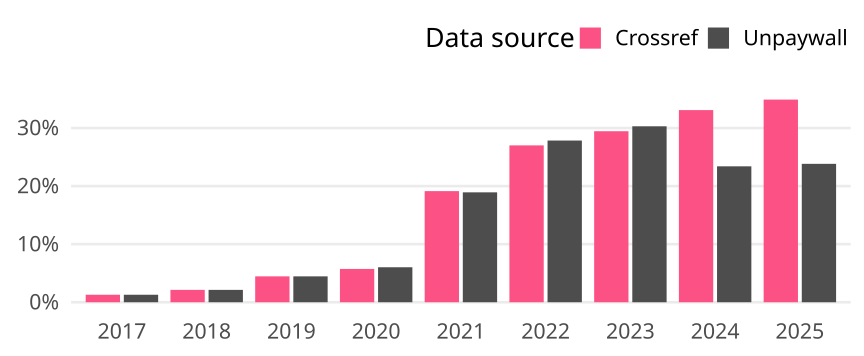

The table this chart was drawn from, first rows:
cr_year, cat, article_total, name, oa_articles, oa_share
2017, Global, 930, Crossref, 12, 0.0129
2017, Global, 930, Unpaywall, 12, 0.0129
2018, Global, 940, Crossref, 20, 0.02128
2018, Global, 940, Unpaywall, 20, 0.02128
2019, Global, 1010, Crossref, 45, 0.04455
2019, Global, 1010, Unpaywall, 45, 0.04455
2020, Global, 1029, Crossref, 59, 0.05734
2020, Global, 1029, Unpaywall, 62, 0.06025
2021, Global, 946, Crossref, 181, 0.1913
2021, Global, 946, Unpaywall, 179, 0.1892
2022, Global, 959, Crossref, 259, 0.2701
2022, Global, 959, Unpaywall, 267, 0.2784
2023, Global, 944, Crossref, 278, 0.2945
2023, Global, 944, Unpaywall, 286, 0.303
2024, Global, 940, Crossref, 311, 0.3309
2024, Global, 940, Unpaywall, 220, 0.234
2025, Global, 235, Crossref, 82, 0.3489
2025, Global, 235, Unpaywall, 56, 0.2383
